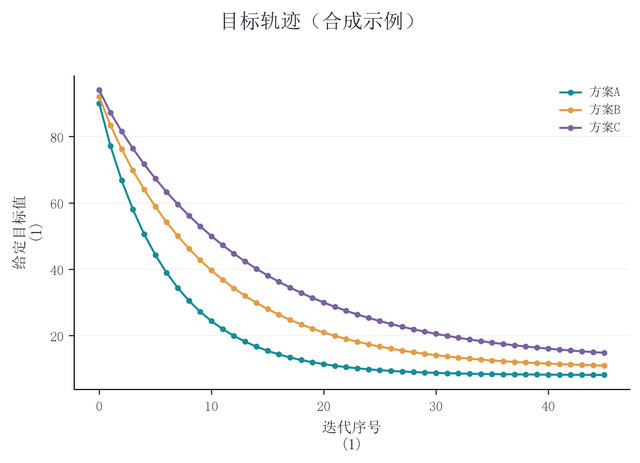

The data file committed next to this chart (first rows):
group, iteration, objective
方案A, 0, 90.0
方案A, 1, 77.17
方案A, 2, 66.76
方案A, 3, 58
方案A, 4, 50.58
方案A, 5, 44.28
方案A, 6, 38.92
方案A, 7, 34.35
方案A, 8, 30.47
方案A, 9, 27.15
方案A, 10, 24.33
方案A, 11, 21.93
方案A, 12, 19.88
方案A, 13, 18.14
方案A, 14, 16.65
方案A, 15, 15.38
方案A, 16, 14.3
方案A, 17, 13.38
方案A, 18, 12.6
方案A, 19, 11.93
方案A, 20, 11.36
方案A, 21, 10.87
方案A, 22, 10.45
方案A, 23, 10.1
方案A, 24, 9.799
方案A, 25, 9.542
方案A, 26, 9.323
方案A, 27, 9.135
方案A, 28, 8.976
方案A, 29, 8.839
方案A, 30, 8.723
方案A, 31, 8.624
方案A, 32, 8.539
方案A, 33, 8.466
方案A, 34, 8.404
方案A, 35, 8.351
方案A, 36, 8.306
方案A, 37, 8.267
方案A, 38, 8.234
方案A, 39, 8.206
方案A, 40, 8.182
方案A, 41, 8.161
方案A, 42, 8.143
方案A, 43, 8.128
方案A, 44, 8.115
方案A, 45, 8.103
方案B, 0, 92.0
方案B, 1, 83.39
方案B, 2, 76.17
方案B, 3, 69.77
方案B, 4, 64.03
方案B, 5, 58.86
方案B, 6, 54.19
方案B, 7, 49.98
方案B, 8, 46.17
方案B, 9, 42.73
方案B, 10, 39.61
方案B, 11, 36.8
方案B, 12, 34.25
方案B, 13, 31.95
... 78 more rows
